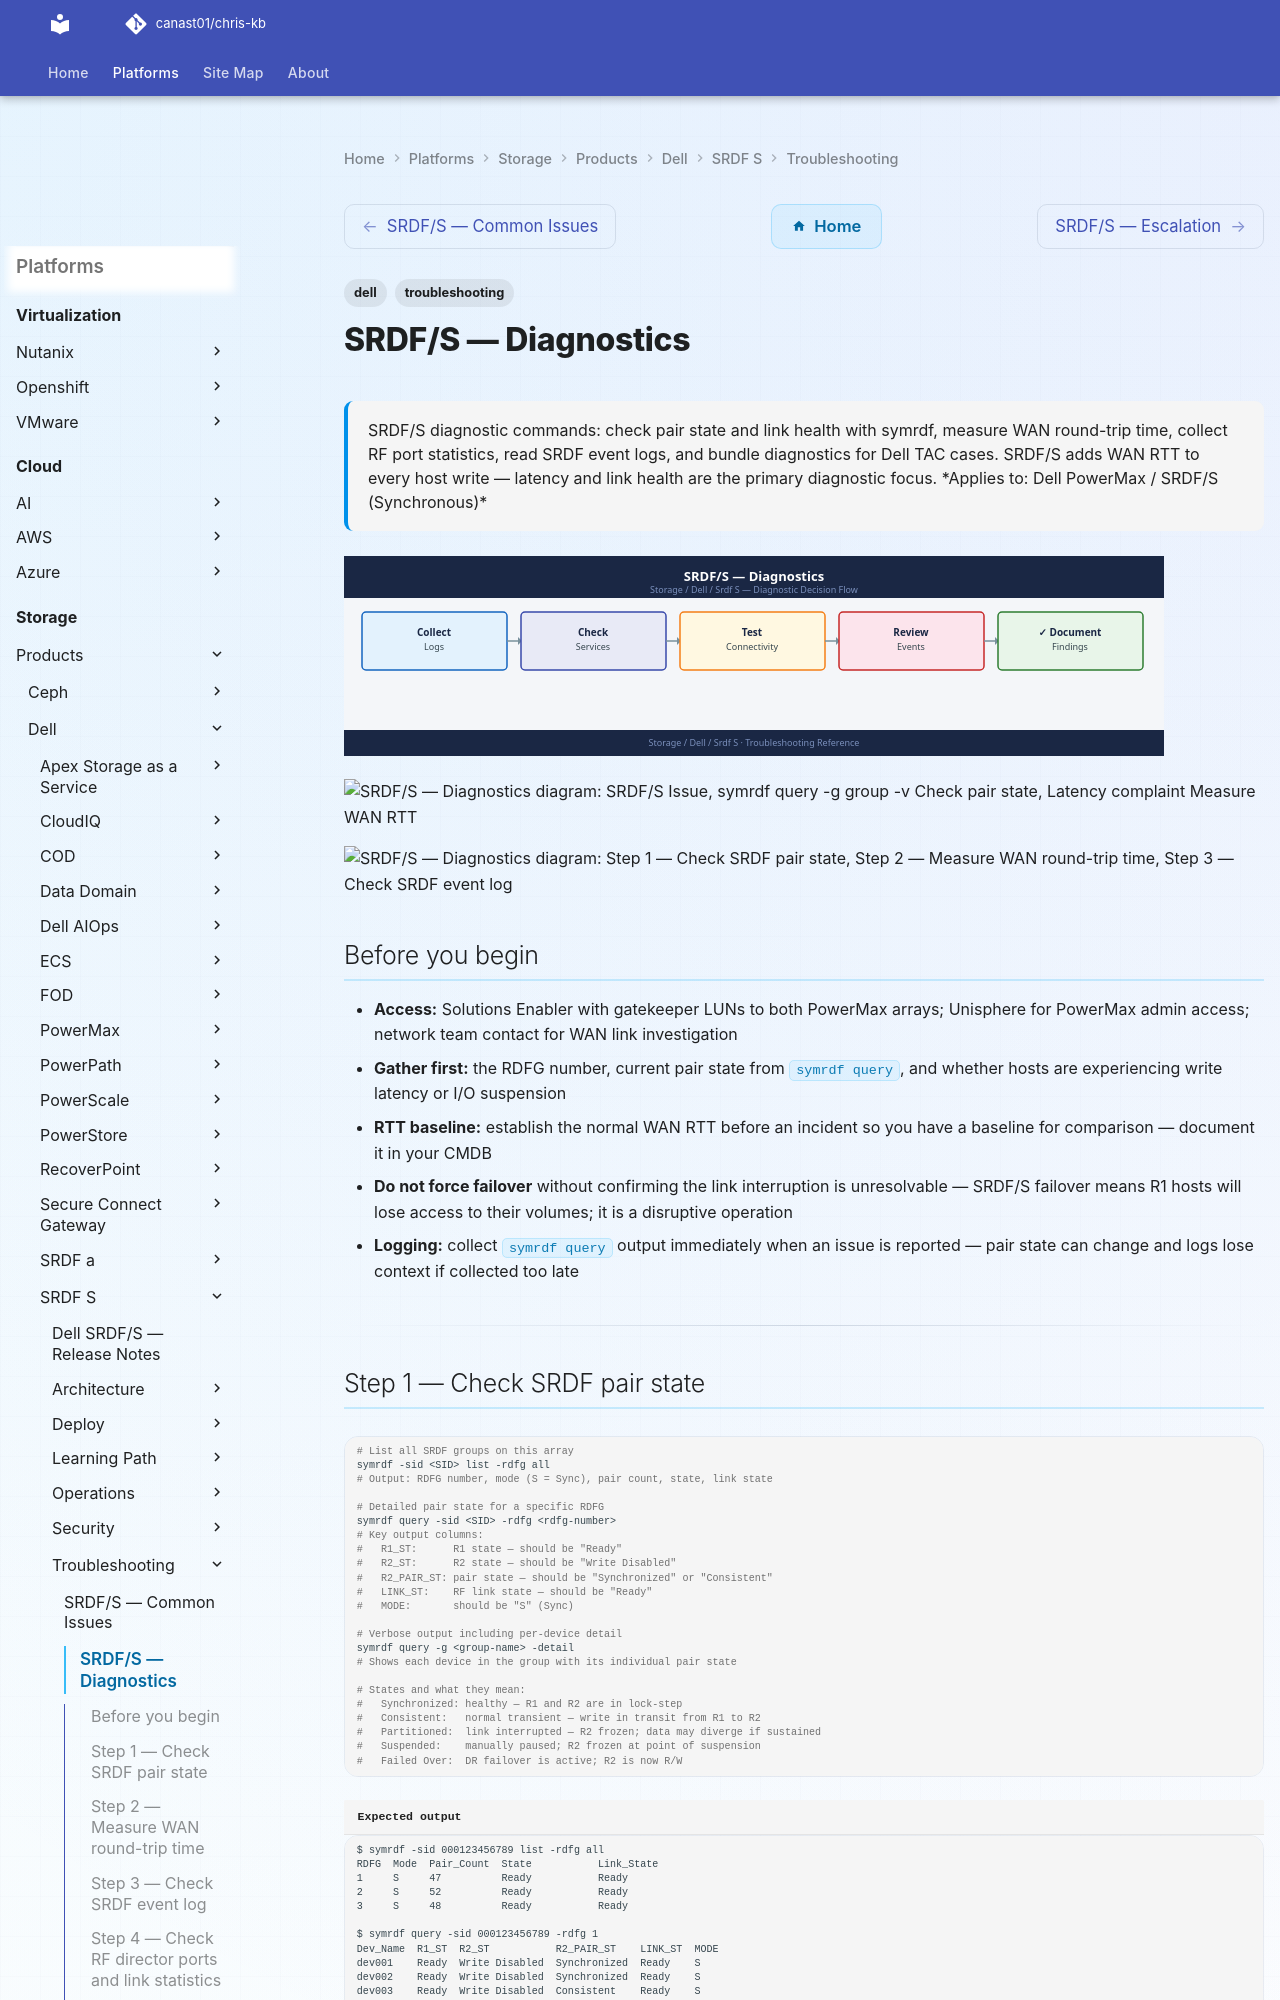

repository: canast01/chris-kb · page: storage/products/dell/srdf-s/troubleshooting/diagnostics/index.html · generator: mkdocs

---
tags:
  - dell
  - troubleshooting
search:
  boost: 1.5
description: "SRDF/S diagnostic commands: check pair state and link health with symrdf, measure WAN round-trip time, collect RF port statistics, read SRDF event logs..."
---
# SRDF/S — Diagnostics

<div class="kb-summary">
SRDF/S diagnostic commands: check pair state and link health with symrdf, measure WAN round-trip time, collect RF port statistics, read SRDF event logs, and bundle diagnostics for Dell TAC cases. SRDF/S adds WAN RTT to every host write — latency and link health are the primary diagnostic focus.

*Applies to: Dell PowerMax / SRDF/S (Synchronous)*
</div>
![SRDF/S — Diagnostics](../../../../../assets/storage-dell-srdf-s-troubleshooting-diagnostics.svg)

```d2
direction: right

A: "SRDF/S Issue" {shape: rectangle}
B: "symrdf query -g group -v\nCheck pair state" {shape: rectangle}
C: "C" {shape: rectangle}
D: "Latency complaint\nMeasure WAN RTT" {shape: rectangle}
E: "symevent list -type rdf\nFind interruption event" {shape: rectangle}
F: "Check RF ports\nsymcfg list -rdfg all" {shape: rectangle}
G: "ping -c 20 dr-site-ip\nAverage RTT × 2 = host write latency added" {shape: rectangle}
H: "H" {shape: rectangle}
I: "Notify network team\nRTT exceeds SRDF/S budget" {shape: rectangle}
J: "symstat -type rdf -v\nCheck link utilization" {shape: rectangle}
K: "Fix network issue\nThen symrdf establish" {shape: rectangle}
L: "symcfg -sid -rdfg n -v\nCheck port and speed" {shape: rectangle}
M: "Collect diagnostics\nBundle for Dell SR" {shape: rectangle}
N: "Open Dell TAC SR\nsupport.dell.com" {shape: rectangle}

A -> B
C -> D
C -> E
C -> F
D -> G
H -> I
H -> J
E -> K
F -> L
I -> M
J -> M
K -> M
L -> M
M -> N
```

```d2
direction: down

symptom: Identify Symptom {shape: diamond}
step_1_check_srdf_pair_state: "Step 1 — Check SRDF pair state" {shape: rectangle}
step_2_measure_wan_roundtrip_time: "Step 2 — Measure WAN round-trip time" {shape: rectangle}
step_3_check_srdf_event_log: "Step 3 — Check SRDF event log" {shape: rectangle}
step_4_check_rf_director_ports_and_l: "Step 4 — Check RF director ports and link statistics" {shape: rectangle}
step_5_collect_diagnostic_bundle_for: "Step 5 — Collect diagnostic bundle for Dell SR" {shape: rectangle}
verify_resolution: "Verify resolution" {shape: rectangle}
resolution: Resolve or Escalate {shape: oval}

symptom -> step_1_check_srdf_pair_state: investigate
symptom -> step_2_measure_wan_roundtrip_time: investigate
symptom -> step_3_check_srdf_event_log: investigate
symptom -> step_4_check_rf_director_ports_and_l: investigate
symptom -> step_5_collect_diagnostic_bundle_for: investigate
symptom -> verify_resolution: investigate
step_1_check_srdf_pair_state -> resolution
step_2_measure_wan_roundtrip_time -> resolution
step_3_check_srdf_event_log -> resolution
step_4_check_rf_director_ports_and_l -> resolution
step_5_collect_diagnostic_bundle_for -> resolution
verify_resolution -> resolution
```

## Before you begin

- **Access:** Solutions Enabler with gatekeeper LUNs to both PowerMax arrays; Unisphere for PowerMax admin access; network team contact for WAN link investigation
- **Gather first:** the RDFG number, current pair state from `symrdf query`, and whether hosts are experiencing write latency or I/O suspension
- **RTT baseline:** establish the normal WAN RTT before an incident so you have a baseline for comparison — document it in your CMDB
- **Do not force failover** without confirming the link interruption is unresolvable — SRDF/S failover means R1 hosts will lose access to their volumes; it is a disruptive operation
- **Logging:** collect `symrdf query` output immediately when an issue is reported — pair state can change and logs lose context if collected too late

---
